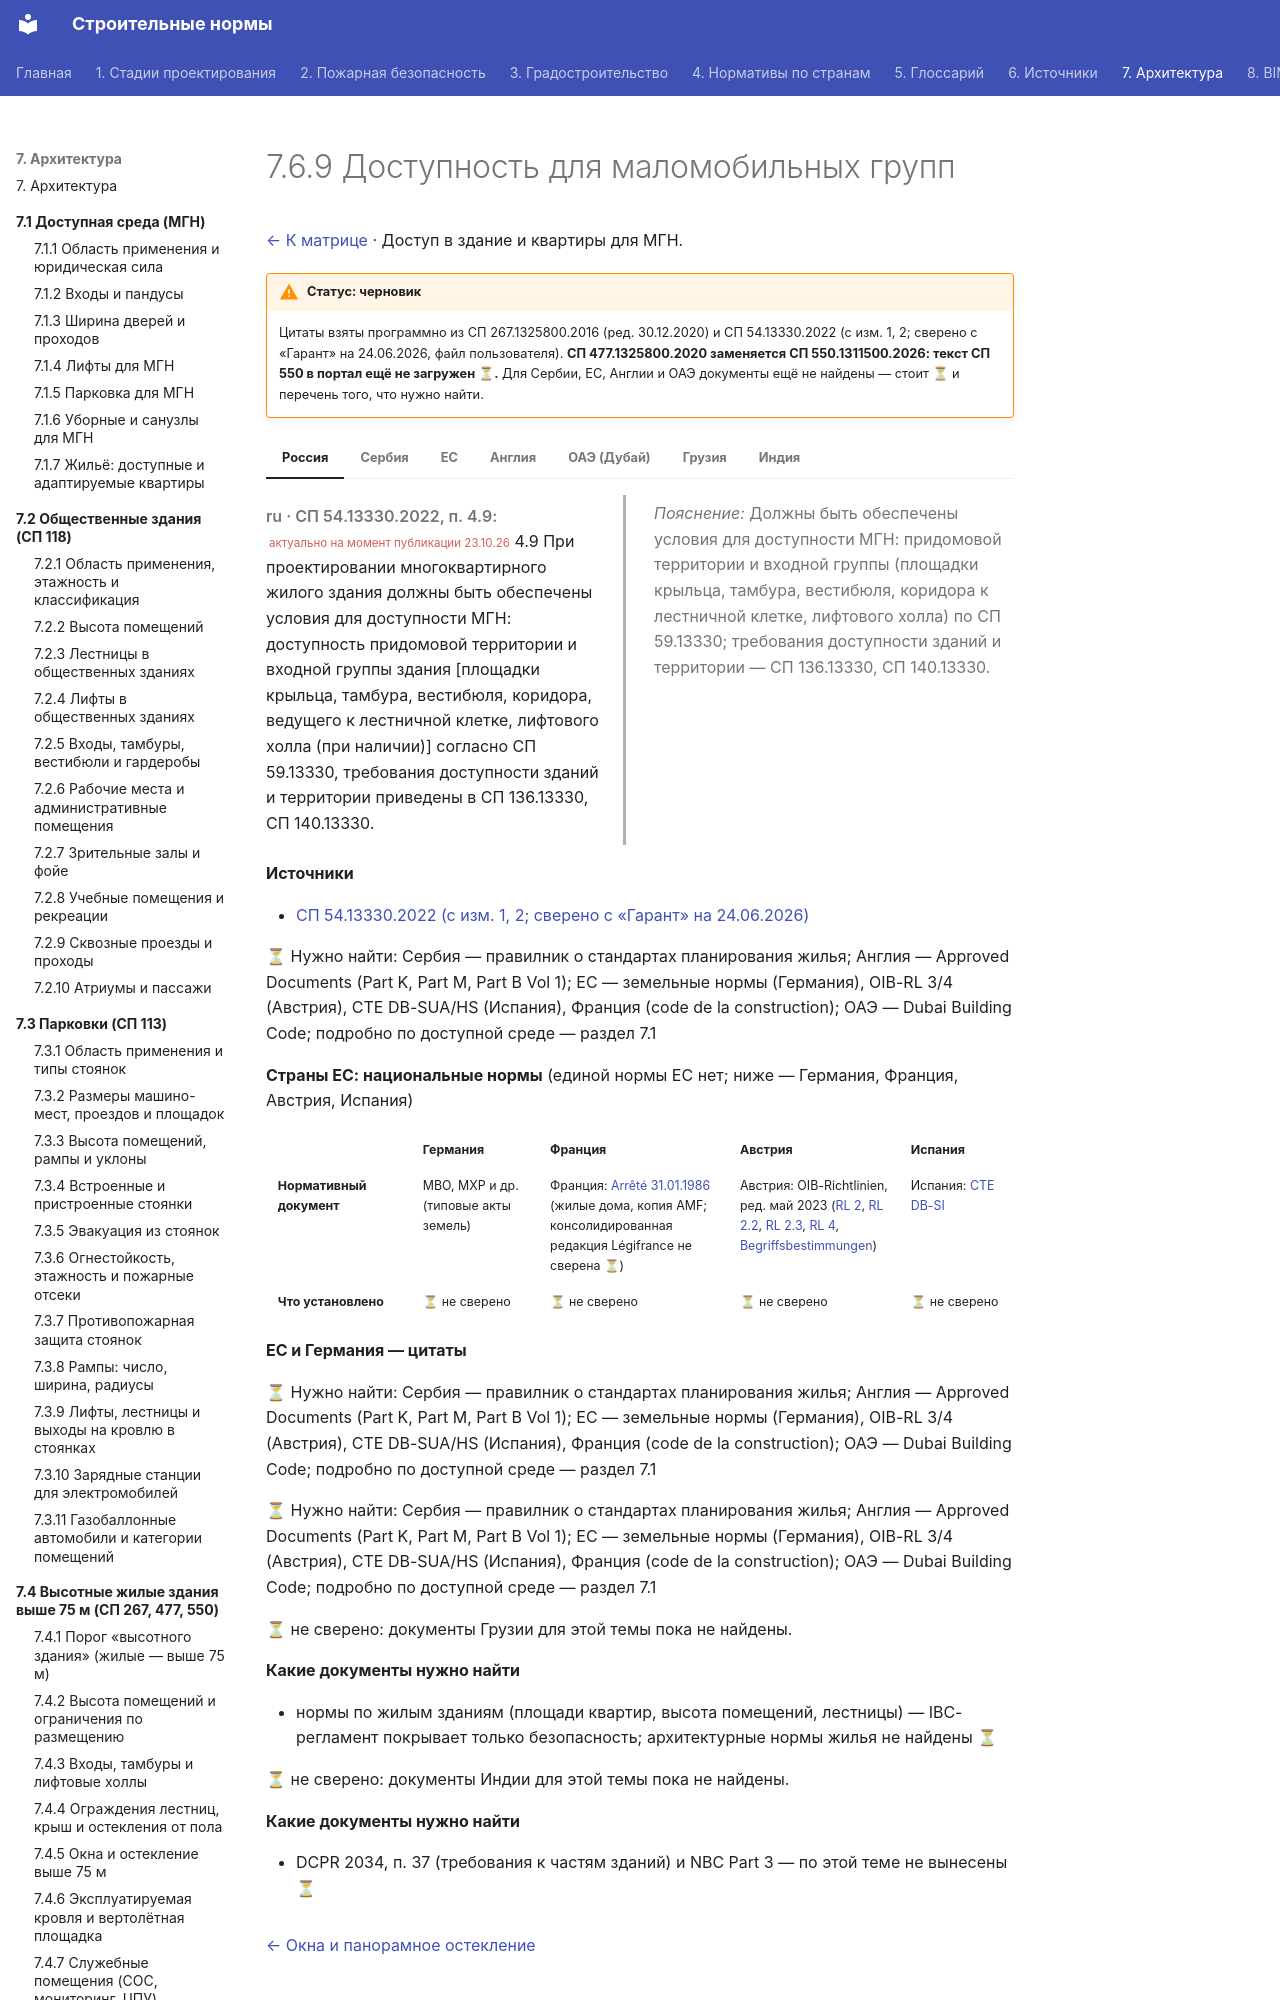

repository: kuskuznetsova-ux/building_codes · page: zhile-do-75/mgn/index.html · generator: mkdocs

# 7.6.9 Доступность для маломобильных групп

[← К матрице](index.md) · Доступ в здание и квартиры для МГН.

!!! warning "Статус: черновик"
    Цитаты взяты программно из СП 267.1325800.2016 (ред. 30.12.2020) и СП 54.13330.2022 (с изм. 1, 2; сверено с «Гарант» на 24.06.2026, файл пользователя). **СП 477.1325800.2020 заменяется СП 550.1311500.2026: текст СП 550 в портал ещё не загружен ⏳.** Для Сербии, ЕС, Англии и ОАЭ документы ещё не найдены — стоит ⏳ и перечень того, что нужно найти.

=== "Россия"

    <div class="pair" markdown>
    <div class="orig" markdown>

    *ru · СП 54.13330.2022, п. 4.9:* <small class="actual">актуально на момент публикации 23.10.26</small> 4.9 При проектировании многоквартирного жилого здания должны быть обеспечены условия для доступности МГН: доступность придомовой территории и входной группы здания [площадки крыльца, тамбура, вестибюля, коридора, ведущего к лестничной клетке, лифтового холла (при наличии)] согласно СП 59.13330, требования доступности зданий и территории приведены в СП 136.13330, СП 140.13330.

    </div>
    <div class="ru" markdown>

    *Пояснение:* Должны быть обеспечены условия для доступности МГН: придомовой территории и входной группы (площадки крыльца, тамбура, вестибюля, коридора к лестничной клетке, лифтового холла) по СП 59.13330; требования доступности зданий и территории — СП 136.13330, СП 140.13330.

    </div>
    </div>

    **Источники**

    - [СП 54.13330.2022 (с изм. 1, 2; сверено с «Гарант» на 24.06.2026)](https://tiflocentre.ru/documents/sp_54.13330.2022.php)

=== "Сербия"

    ⏳ Нужно найти: Сербия — правилник о стандартах планирования жилья; Англия — Approved Documents (Part K, Part M, Part B Vol 1); ЕС — земельные нормы (Германия), OIB-RL 3/4 (Австрия), CTE DB-SUA/HS (Испания), Франция (code de la construction); ОАЭ — Dubai Building Code; подробно по доступной среде — раздел 7.1

=== "ЕС"

    **Страны ЕС: национальные нормы** (единой нормы ЕС нет; ниже — Германия, Франция, Австрия, Испания)

    <div class="matrix fire eu" markdown>
